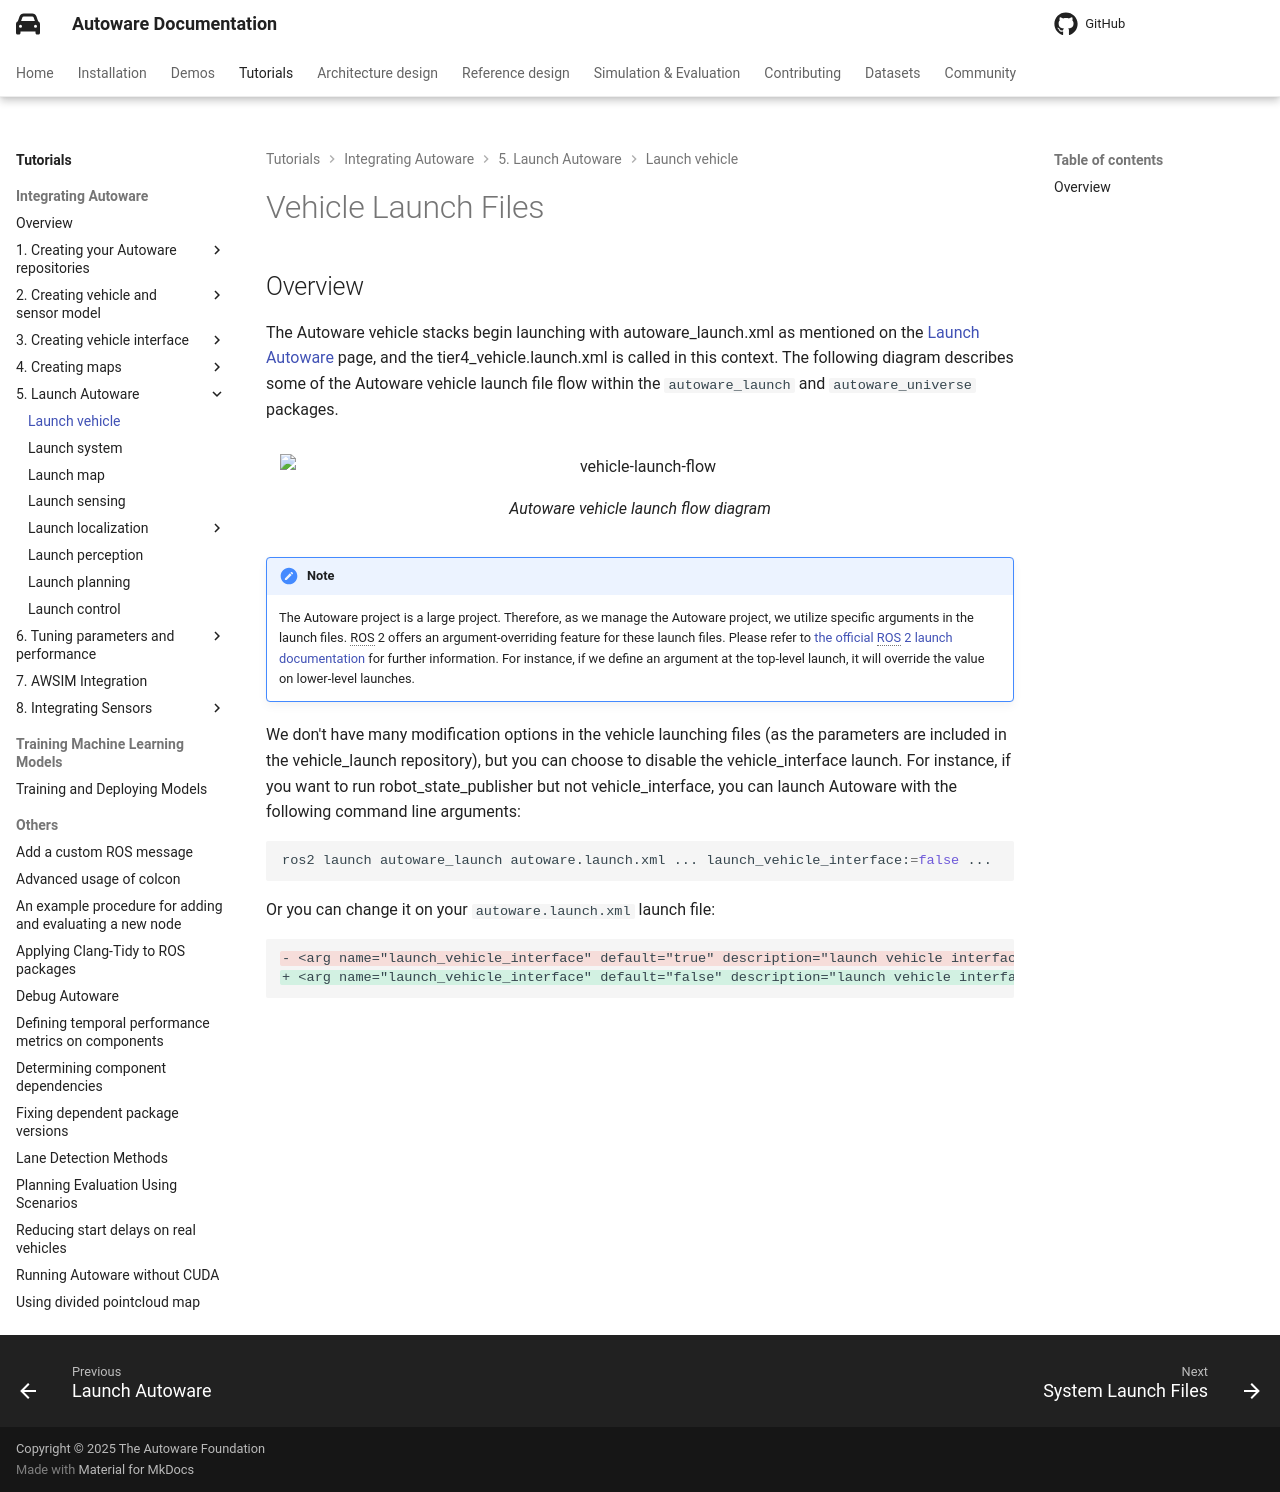

repository: autowarefoundation/autoware-documentation · page: pr-803/tutorials/integrating-autoware/launch-autoware/vehicle/index.html · generator: mkdocs

# Vehicle Launch Files

## Overview

The Autoware vehicle stacks begin launching with autoware_launch.xml as mentioned on the
[Launch Autoware](../index.md) page,
and the tier4_vehicle.launch.xml is called in this context. The following diagram describes some of
the Autoware vehicle launch file flow within the `autoware_launch` and `autoware_universe` packages.

<figure markdown>
  ![vehicle-launch-flow](images/vehicle_launch_flow.svg){ align=center width=720}
  <figcaption>
    Autoware vehicle launch flow diagram
  </figcaption>
</figure>

!!! note

    The Autoware project is a large project.
    Therefore, as we manage the Autoware project, we utilize specific
    arguments in the launch files.
    ROS 2 offers an argument-overriding feature for these launch files.
    Please refer to [the official ROS 2 launch documentation](https://docs.ros.org/en/humble/Tutorials/Intermediate/Launch/Using-ROS2-Launch-For-Large-Projects.html#parameter-overrides) for further information.
    For instance,
    if we define an argument at the top-level launch,
    it will override the value on lower-level launches.

We don't have many modification options in the vehicle launching files
(as the parameters are included in the vehicle_launch repository),
but you can choose to disable the vehicle_interface launch.
For instance, if you want to run robot_state_publisher but not vehicle_interface,
you can launch Autoware with the following command line arguments:

```bash
ros2 launch autoware_launch autoware.launch.xml ... launch_vehicle_interface:=false ...
```

Or you can change it on your `autoware.launch.xml` launch file:

```diff
- <arg name="launch_vehicle_interface" default="true" description="launch vehicle interface"/>
+ <arg name="launch_vehicle_interface" default="false" description="launch vehicle interface"/>
```
